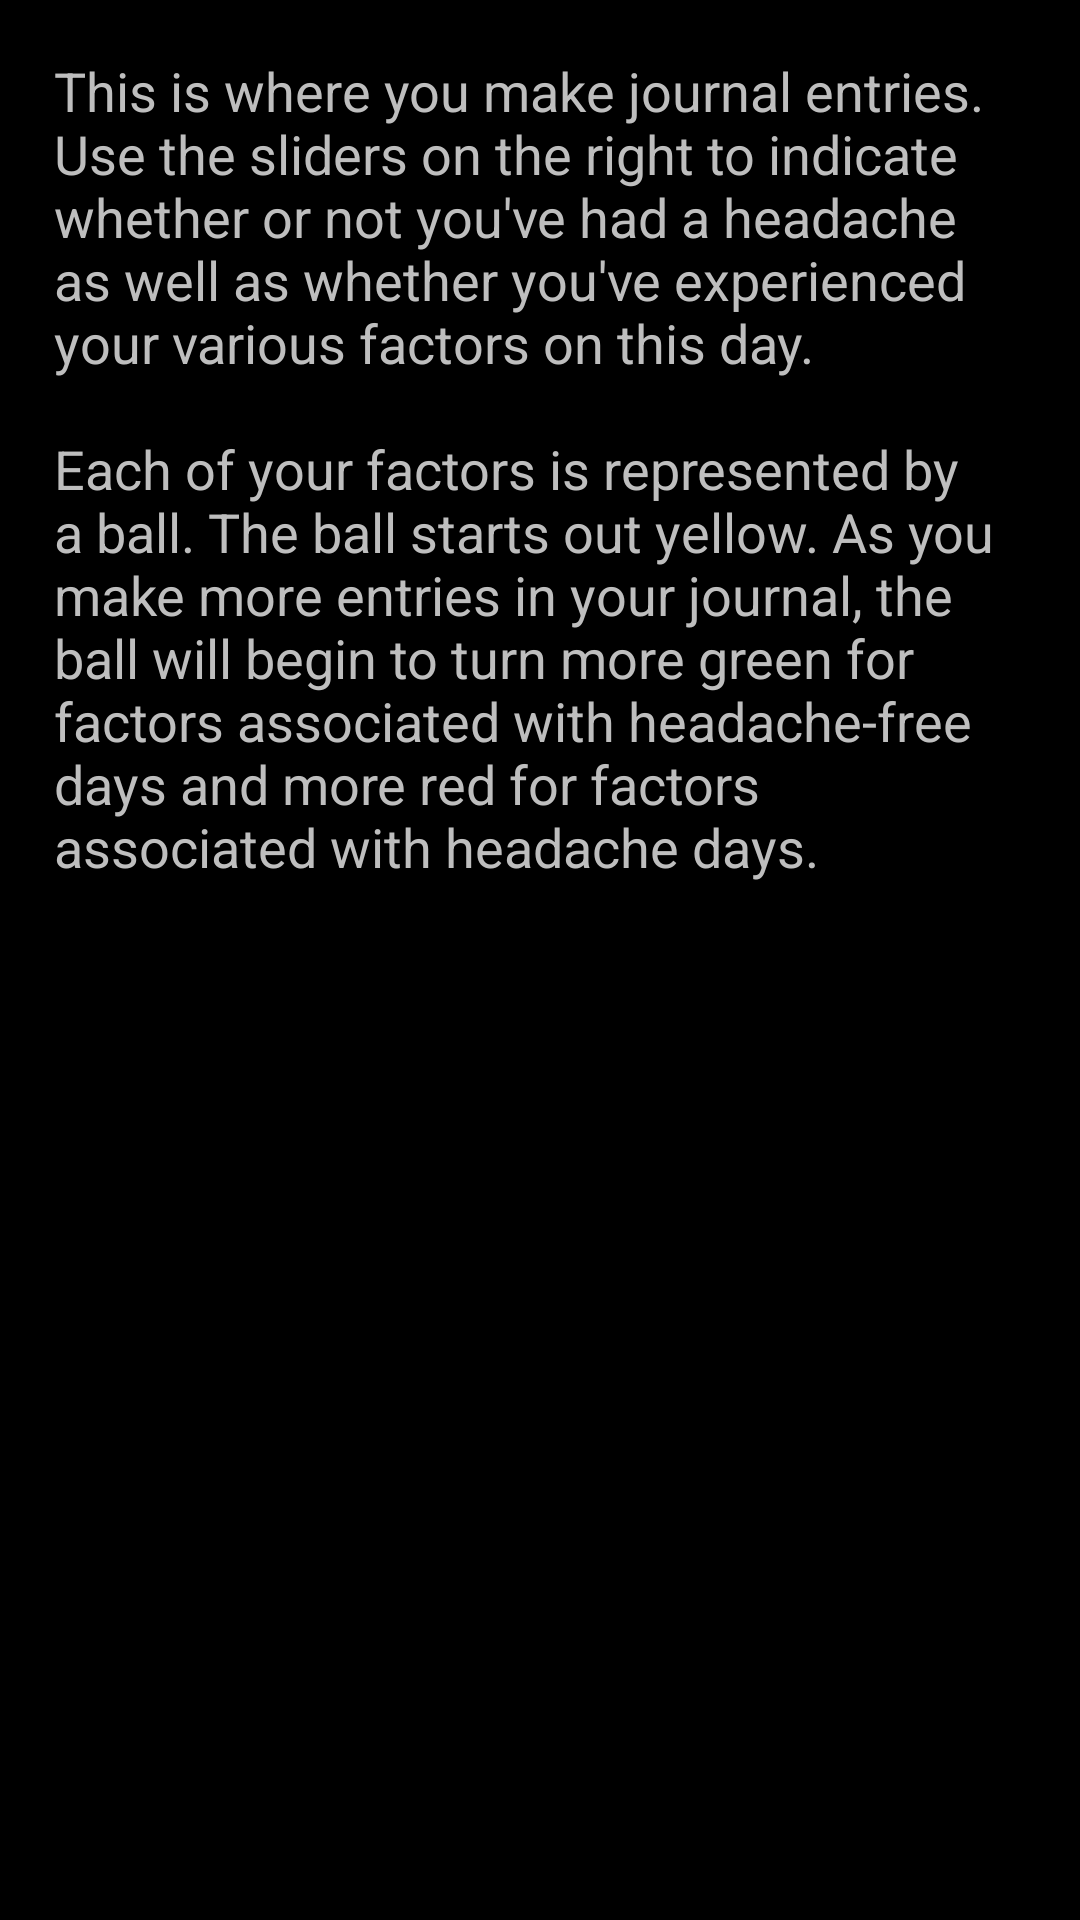

Here is an Android app screen rendered from its layout file. Give the layout XML and the strings, colors and styles it references.
<!-- AndroidManifest.xml: application theme AppTheme -->
<!-- res/layout/dialog_edit_daily_entry_instructions.xml -->
<?xml version="1.0" encoding="utf-8"?>
<FrameLayout xmlns:android="http://schemas.android.com/apk/res/android"
              android:layout_width="match_parent"
              android:layout_height="match_parent">

    <TextView android:id="@+id/dialog_edit_daily_entry_instructions_text"
              android:layout_width="match_parent"
              android:layout_height="match_parent"
              android:layout_margin="18dp"
              android:textSize="18sp"
              android:text="@string/edit_day_instructions01"/>
</FrameLayout>
<!-- resources referenced by this layout -->
<resources>
  <string name="edit_day_instructions01">
          This is where you make journal entries. Use the sliders on the right to indicate whether or not you\'ve had a
          headache as well as whether you\'ve experienced your various factors on this day.\n\nEach of your factors is
          represented by a ball. The ball starts out yellow. As you make more entries in your journal,
          the ball will begin to turn more green for factors associated with headache-free days and more red for factors
          associated
          with headache days.
      </string>
  <style name="AppTheme" parent="AppBaseTheme">
          
      </style>
  <style name="AppBaseTheme" parent="android:Theme.Holo.NoActionBar">
          
      </style>
</resources>
